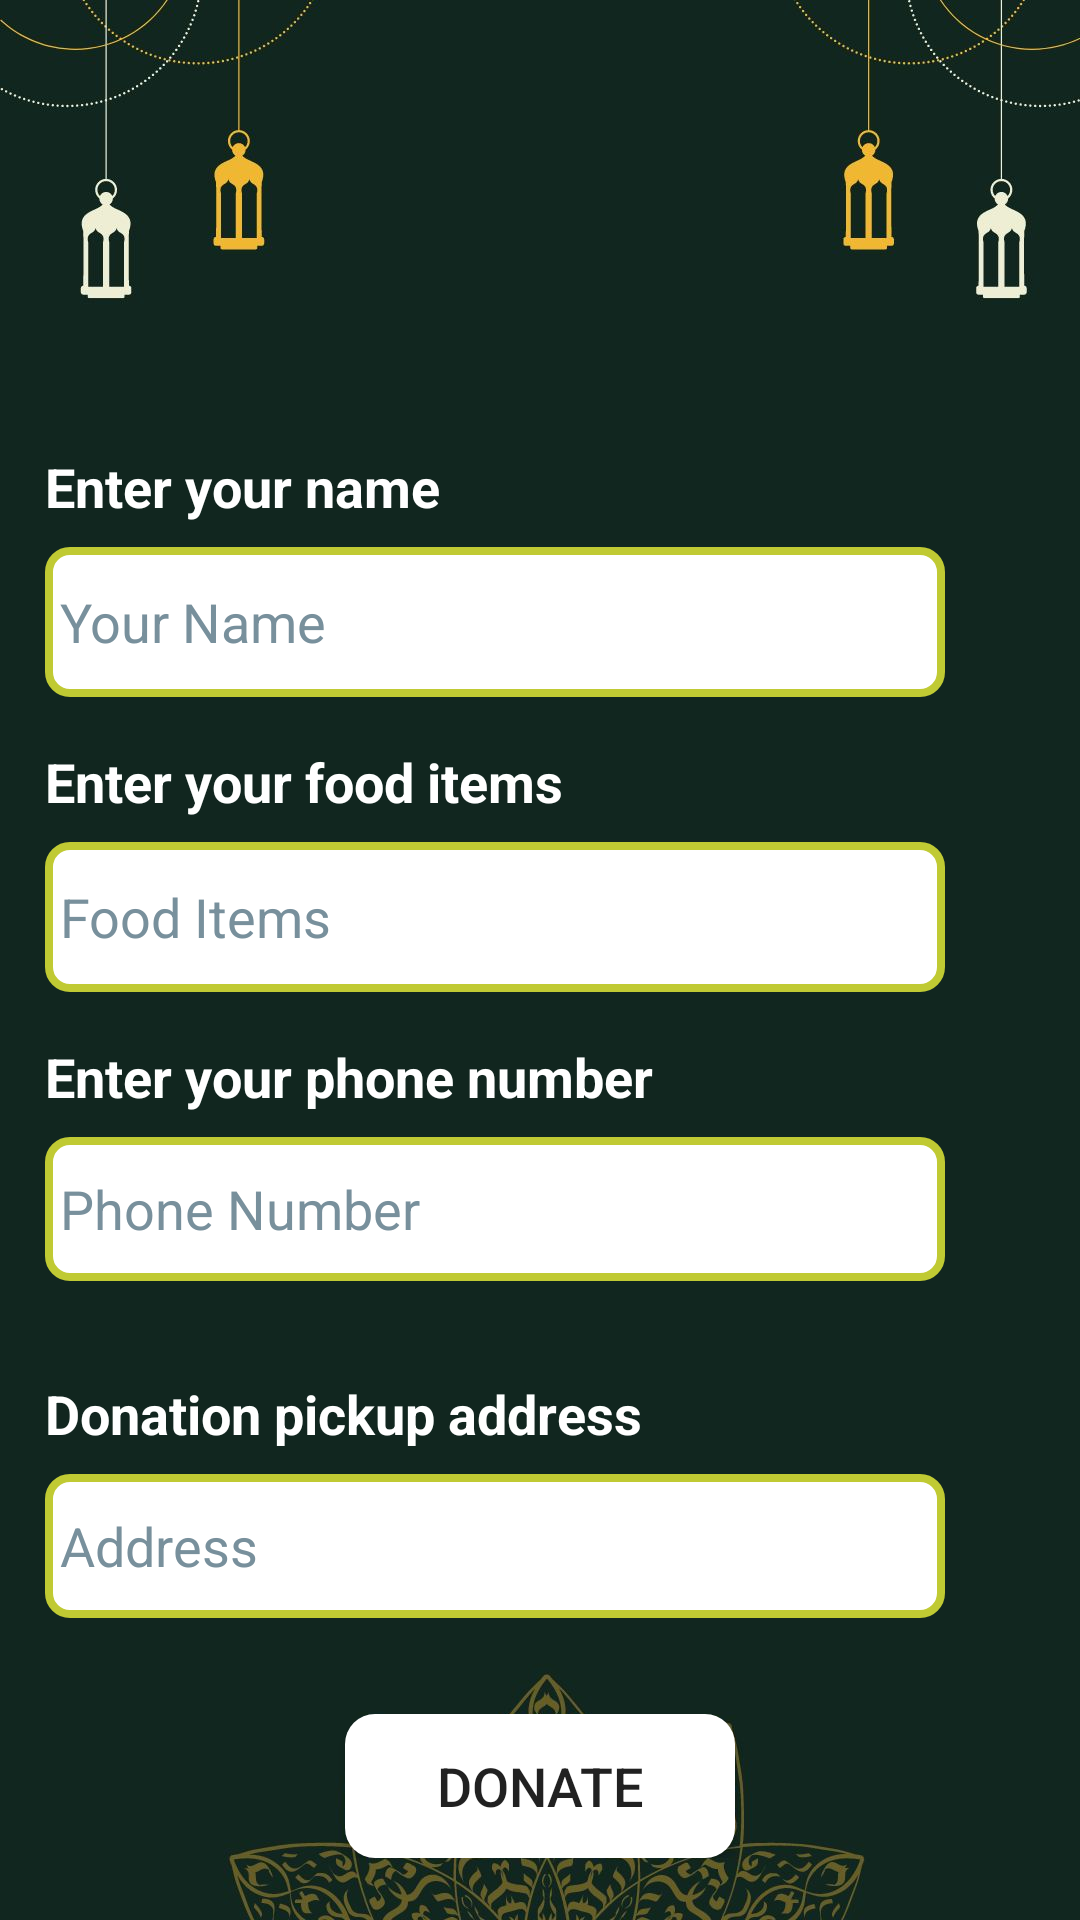

Here is an Android app screen rendered from its layout file. Give the layout XML and the strings, colors and styles it references.
<!-- AndroidManifest.xml: application theme Theme.TawfiqTheFoodDonationApp -->
<!-- res/layout/activity_donate.xml -->
<?xml version="1.0" encoding="utf-8"?>
<LinearLayout xmlns:android="http://schemas.android.com/apk/res/android"
    xmlns:tools="http://schemas.android.com/tools"
    android:layout_width="match_parent"
    android:layout_height="match_parent"
    android:background="@drawable/dashboard"
    tools:context=".Donate">


    <LinearLayout
        android:layout_width="match_parent"
        android:layout_height="wrap_content"
        android:layout_marginTop="135dp"
        android:orientation="vertical"
        android:padding="15dp">

        <TextView
            android:layout_width="wrap_content"
            android:layout_height="wrap_content"
            android:layout_marginEnd="75dp"
            android:layout_marginBottom="8dp"
            android:text="@string/enter_your_namedonate"
            android:textColor="@color/white"
            android:textSize="18sp"
            android:textStyle="bold" />

        <EditText
            android:id="@+id/editTextName_d"
            android:layout_width="300dp"
            android:layout_height="wrap_content"
            android:layout_marginBottom="16dp"
            android:autofillHints=""
            android:background="@drawable/custom_input"
            android:hint="@string/your_name_donate_activity"
            android:inputType="text"
            android:maxLength="40"
            android:minHeight="50dp"
            android:padding="5dp"
            android:textColor="@color/black"
            android:textColorHint="#78909C" />

        <TextView
            android:layout_width="wrap_content"
            android:layout_height="wrap_content"
            android:layout_marginEnd="55dp"
            android:layout_marginBottom="8dp"
            android:text="@string/enter_your_food_items_donate"
            android:textColor="@color/white"
            android:textSize="18sp"
            android:textStyle="bold" />

        <EditText
            android:id="@+id/editTextFoodItems"
            android:layout_width="300dp"
            android:layout_height="wrap_content"
            android:layout_marginBottom="16dp"
            android:autofillHints=""
            android:background="@drawable/custom_input"
            android:hint="@string/food_items"
            android:inputType="text"
            android:maxLength="60"
            android:minHeight="50dp"
            android:padding="5dp"
            android:textColor="@color/black"
            android:textColorHint="#78909C" />

        <TextView
            android:layout_width="wrap_content"
            android:layout_height="wrap_content"
            android:layout_marginEnd="40dp"
            android:layout_marginBottom="8dp"
            android:text="@string/enter_your_phone_number_doante"
            android:textColor="@color/white"
            android:textSize="18sp"
            android:textStyle="bold" />

        <EditText
            android:id="@+id/editTextPhoneNumber_d"
            android:layout_width="300dp"
            android:layout_height="wrap_content"
            android:layout_marginBottom="32dp"
            android:autofillHints=""
            android:background="@drawable/custom_input"
            android:hint="@string/phone_number"
            android:inputType="phone"
            android:maxLength="15"
            android:minHeight="48dp"
            android:padding="5dp"
            android:textColor="@color/black"
            android:textColorHint="#78909C" />

        <TextView
            android:layout_width="wrap_content"
            android:layout_height="wrap_content"
            android:layout_marginEnd="40dp"
            android:layout_marginBottom="8dp"
            android:text="Donation pickup address"
            android:textColor="@color/white"
            android:textSize="18sp"
            android:textStyle="bold" />

        <EditText
            android:id="@+id/editTextaddress"
            android:layout_width="300dp"
            android:layout_height="wrap_content"
            android:layout_marginBottom="32dp"
            android:autofillHints=""
            android:background="@drawable/custom_input"
            android:hint="Address"
            android:inputType="text"
            android:maxLength="60"
            android:minHeight="48dp"
            android:padding="5dp"
            android:textColor="@color/black"
            android:textColorHint="#78909C" />


        <androidx.appcompat.widget.AppCompatButton
            android:id="@+id/buttonDonate"
            android:layout_width="130dp"
            android:layout_height="wrap_content"
            android:layout_gravity="center"
            android:background="@drawable/rounded_button"
            android:text="@string/donate_donate_activity"
            android:textSize="18sp" />
    </LinearLayout>
</LinearLayout>
<!-- resources referenced by this layout -->
<resources>
  <!-- drawable custom_input (drawable) -->
  <?xml version="1.0" encoding="utf-8"?>
  <selector xmlns:android="http://schemas.android.com/apk/res/android">
  
      <item android:state_enabled="true" android:state_focused="true">
          <shape android:shape="rectangle">
              <solid android:color="@color/white"/>
              <corners android:radius="7dp"/>
              <stroke android:color="#5E35B1"  android:width="2.5dp"/>
          </shape>
      </item>
  
      <item android:state_enabled="true" >
          <shape android:shape="rectangle">
              <solid android:color="@color/white"/>
              <corners android:radius="7dp"/>
              <stroke android:color="#C0CA33" android:width="2.5dp"/>
          </shape>
      </item>
  </selector>
  <!-- drawable dashboard: jpg bitmap (drawable, 74989 bytes) -->
  <!-- drawable rounded_button (drawable) -->
  <?xml version="1.0" encoding="utf-8"?>
  <shape xmlns:android="http://schemas.android.com/apk/res/android">
      <corners android:radius="10dp" /> 
      <solid android:color="@color/white" /> 
  </shape>
  <string name="donate_donate_activity">Donate</string>
  <string name="enter_your_food_items_donate">Enter your food items</string>
  <string name="enter_your_namedonate">Enter your name</string>
  <string name="enter_your_phone_number_doante">Enter your phone number</string>
  <string name="food_items">Food Items </string>
  <string name="phone_number">Phone Number</string>
  <string name="your_name_donate_activity">Your Name</string>
  <style name="Theme.TawfiqTheFoodDonationApp" parent="Base.Theme.TawfiqTheFoodDonationApp" />
  <style name="Base.Theme.TawfiqTheFoodDonationApp" parent="Theme.AppCompat.DayNight.NoActionBar">
          
          
      </style>
  <!-- not gathered from this repository: default colours our renderer supplied (Android Studio template values) -->
  <color name="black">#FF000000</color>
  <color name="white">#FFFFFFFF</color>
</resources>
